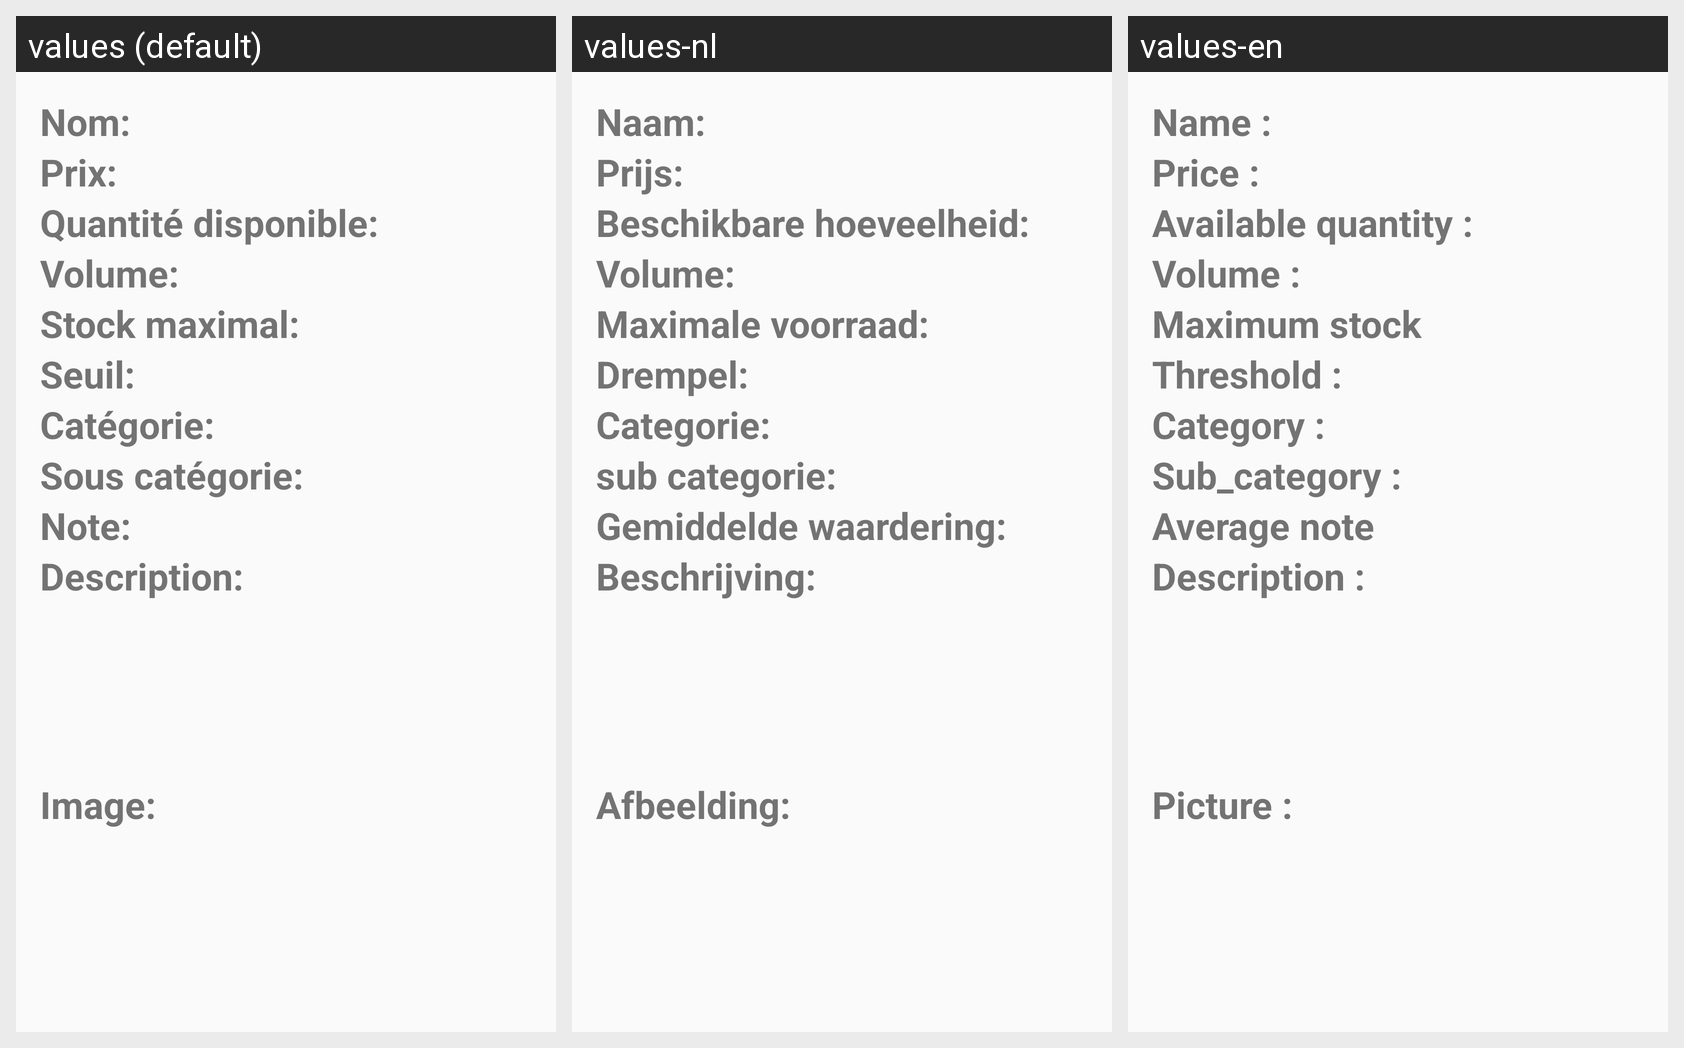

Translations of the strings shown on this Android screen, per locale in the grid:
Android screen res/layout/activity_show_drink_details.xml rendered under 3 locales, left to right: values (default), values-nl, values-en. Device: Nexus 5 (rendered at 1080×1920; each locale shown at half size, 540×960, under a caption strip naming it); theme AppTheme.
Strings drawn on this screen, with the default value and each locale's value (text and hints the layout hard-codes, and strings that could not be matched under every locale, appear in the picture but are not listed):

show_details_name_title
  values: Nom:
  values-nl: Naam:
  values-en: Name :

show_details_price_title
  values: Prix:
  values-nl: Prijs:
  values-en: Price :

show_details_quantity_title
  values: Quantité disponible:
  values-nl: Beschikbare hoeveelheid:
  values-en: Available quantity :

show_details_volume_title
  values: Volume:
  values-nl: Volume:
  values-en: Volume :

show_details_stockmax_title
  values: Stock maximal:
  values-nl: Maximale voorraad:
  values-en: Maximum stock

show_details_threshold_title
  values: Seuil:
  values-nl: Drempel:
  values-en: Threshold :

show_details_category_title
  values: Catégorie:
  values-nl: Categorie:
  values-en: Category :

show_details_subcategory_title
  values: Sous catégorie:
  values-nl: sub categorie:
  values-en: Sub_category :

show_details_average_title
  values: Note:
  values-nl: Gemiddelde waardering:
  values-en: Average note

show_details_description_title
  values: Description:
  values-nl: Beschrijving:
  values-en: Description :

show_details_picture_title
  values: Image:
  values-nl: Afbeelding:
  values-en: Picture :
